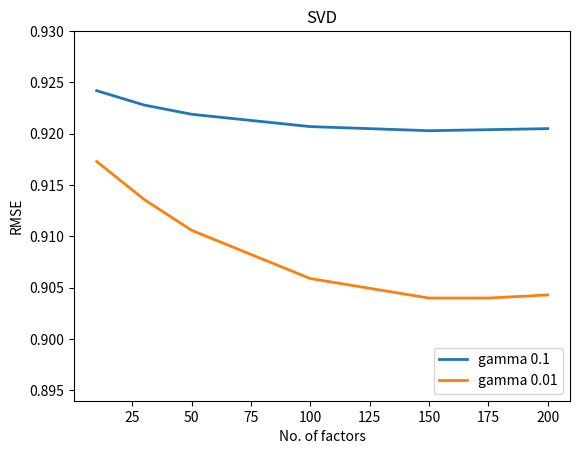

This chart was generated by the following Python code:

import matplotlib.pyplot as plt
import numpy as np

plt.figure()
lw = 2
list=[]
lamda=[10,30,50,100,150,175,200]
one=[0.9242,0.9228,0.9219,0.9207,0.9203,0.9204,0.9205]
two=[0.9173,0.9136,0.9106,0.9059,0.904,0.904,0.9043]

g=[0.1,0.01]
list.append(one)
list.append(two)



#colors = ['aqua', 'darkorange', 'cornflowerblue','black', 'blue','green']
colors = ['darkorange','blue']
for i,col in zip(range(0,len(list)),colors):
    plt.plot(lamda,list[i],lw=lw,label='gamma {0}'
             ''.format(g[i]))

hist=np.arange(3)
plt.ylim([.894,.93])

plt.xlabel('No. of factors')
plt.ylabel('RMSE')
plt.title('SVD')
plt.legend(loc="lower right")
plt.show()


